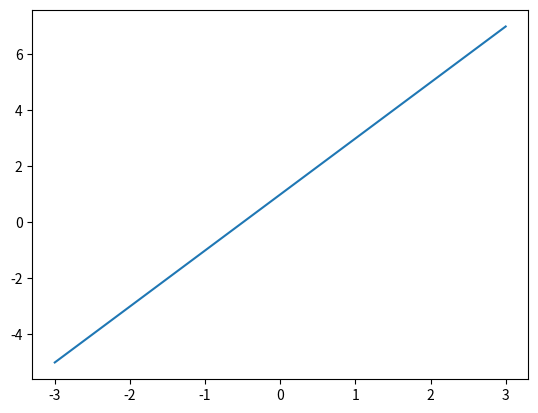
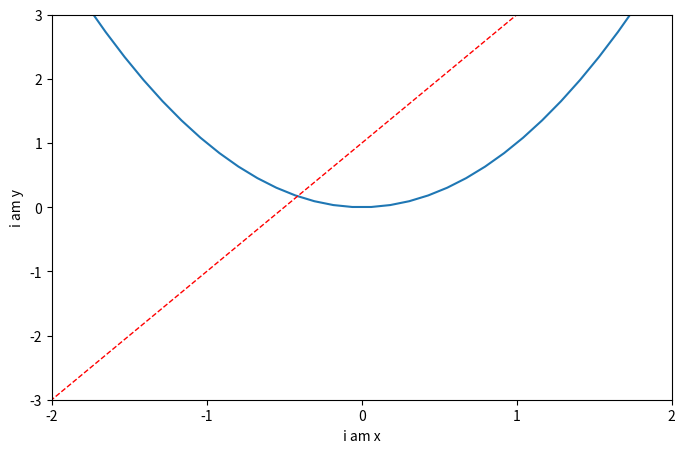

Reproduce these figures in Python, in order.
# -*- coding: utf-8 -*-
import matplotlib.pyplot as plt
import numpy as np

x = np.linspace(-3, 3, 50)
y1 = 2*x + 1
y2 = x**2

plt.figure()
plt.plot(x, y1)


plt.figure(num=3, figsize=(8, 5),)
plt.plot(x, y2)
# plot the second curve in this figure with certain parameters
plt.plot(x, y1, color='red', linewidth=1.0, linestyle='--')
#设置x轴的范围
plt.xlim((-2,2))
#设置x轴的标签
plt.xlabel('i am x')
plt.ylim((-3,3))
plt.ylabel('i am y')
#生成刻度范围，-2-2,5个刻度
new_ticks = np.linspace(-2,2,5)
#设置x轴的刻度
plt.xticks(new_ticks)
plt.show()